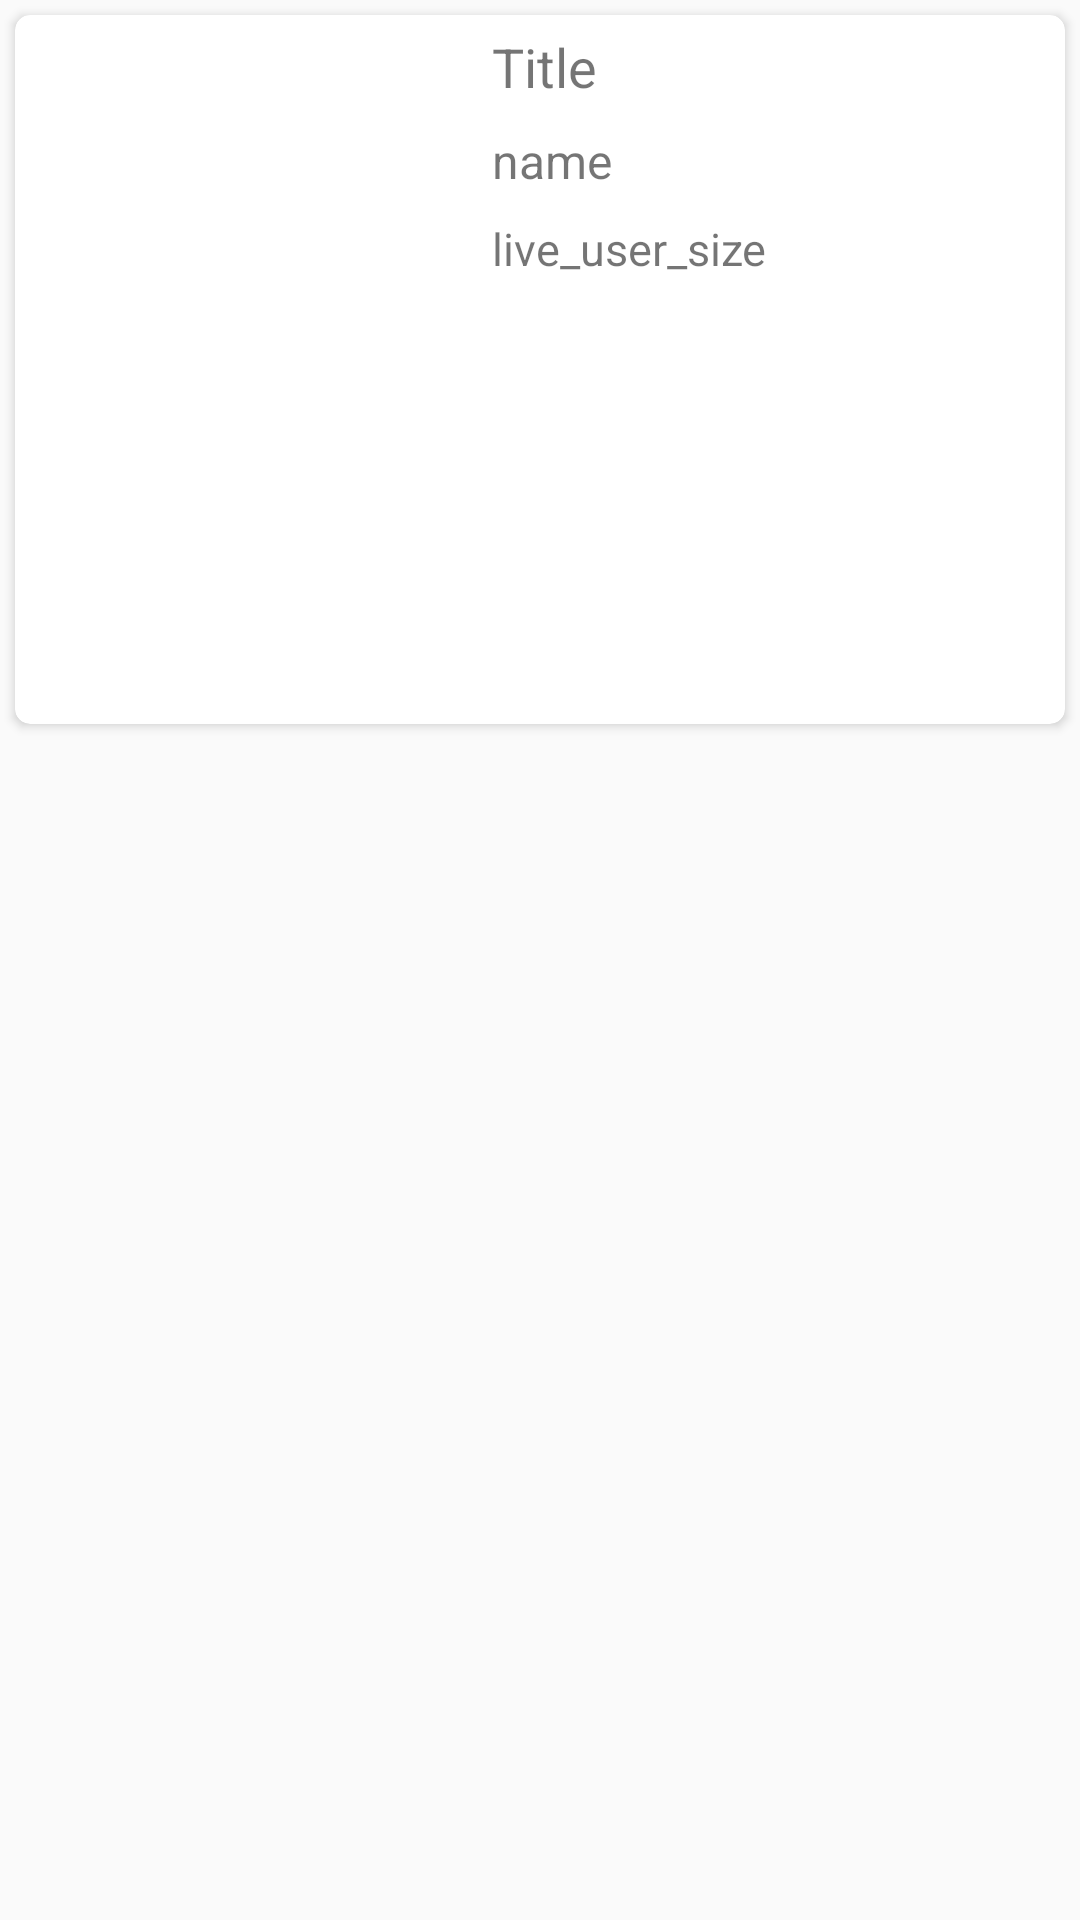

This screen was rendered from an Android layout file. Write that file and the resources it references.
<!-- AndroidManifest.xml: application theme AppTheme -->
<!-- res/layout/live_cardview.xml -->
<?xml version="1.0" encoding="utf-8"?>
<LinearLayout xmlns:android="http://schemas.android.com/apk/res/android"
    xmlns:card_view="http://schemas.android.com/apk/res-auto"
    android:layout_width="match_parent"
    android:layout_height="wrap_content"
    android:orientation="vertical"
    android:weightSum="1">

    <androidx.cardview.widget.CardView
        android:id="@+id/live_cardview"
        android:layout_width="match_parent"
        android:layout_height="wrap_content"
        android:layout_margin="5dp"
        android:layout_weight="0.27"
        card_view:cardCornerRadius="5dp">

        <LinearLayout
            android:layout_width="match_parent"
            android:layout_height="wrap_content"
            android:orientation="vertical">

            <LinearLayout
                android:layout_width="match_parent"
                android:layout_height="wrap_content"
                android:gravity="center_vertical"
                android:orientation="horizontal"
                android:weightSum="1">

                <ImageView
                    android:id="@+id/iv_live_preview"
                    android:layout_width="140dp"
                    android:layout_height="77dp"
                    android:layout_margin="7dp"
                    android:backgroundTint="@color/colorAccent"
                    android:scaleType="fitXY" />

                <LinearLayout
                    android:layout_width="217dp"
                    android:layout_height="match_parent"
                    android:orientation="vertical">

                    <TextView
                        android:id="@+id/tv_live_title"
                        android:layout_width="match_parent"
                        android:layout_height="wrap_content"
                        android:layout_weight="1"
                        android:gravity="center_vertical"
                        android:padding="5dp"
                        android:text="Title"
                        android:textSize="18sp" />

                    <TextView
                        android:id="@+id/tv_live_publisher"
                        android:layout_width="match_parent"
                        android:layout_height="wrap_content"
                        android:layout_weight="1"
                        android:gravity="center_vertical"
                        android:padding="5dp"
                        android:text="name"
                        android:textSize="16sp" />

                    <TextView
                        android:id="@+id/tv_live_user_size"
                        android:layout_width="match_parent"
                        android:layout_height="wrap_content"
                        android:layout_weight="1"
                        android:gravity="center_vertical"
                        android:padding="5dp"
                        android:text="live_user_size"
                        android:textSize="15sp" />
                </LinearLayout>

            </LinearLayout>

        </LinearLayout>

    </androidx.cardview.widget.CardView>

</LinearLayout>
<!-- resources referenced by this layout -->
<resources>
  <color name="colorAccent">#00ffffff</color>
  <style name="AppTheme" parent="Theme.AppCompat.Light.DarkActionBar">
          
          
          <item name="colorPrimary">@color/colorPuple</item>
          <item name="colorPrimaryDark">@color/colorPupleDark</item>
          
          
      </style>
  <color name="colorPuple">#500e76</color>
  <color name="colorPupleDark">#380b54</color>
</resources>
